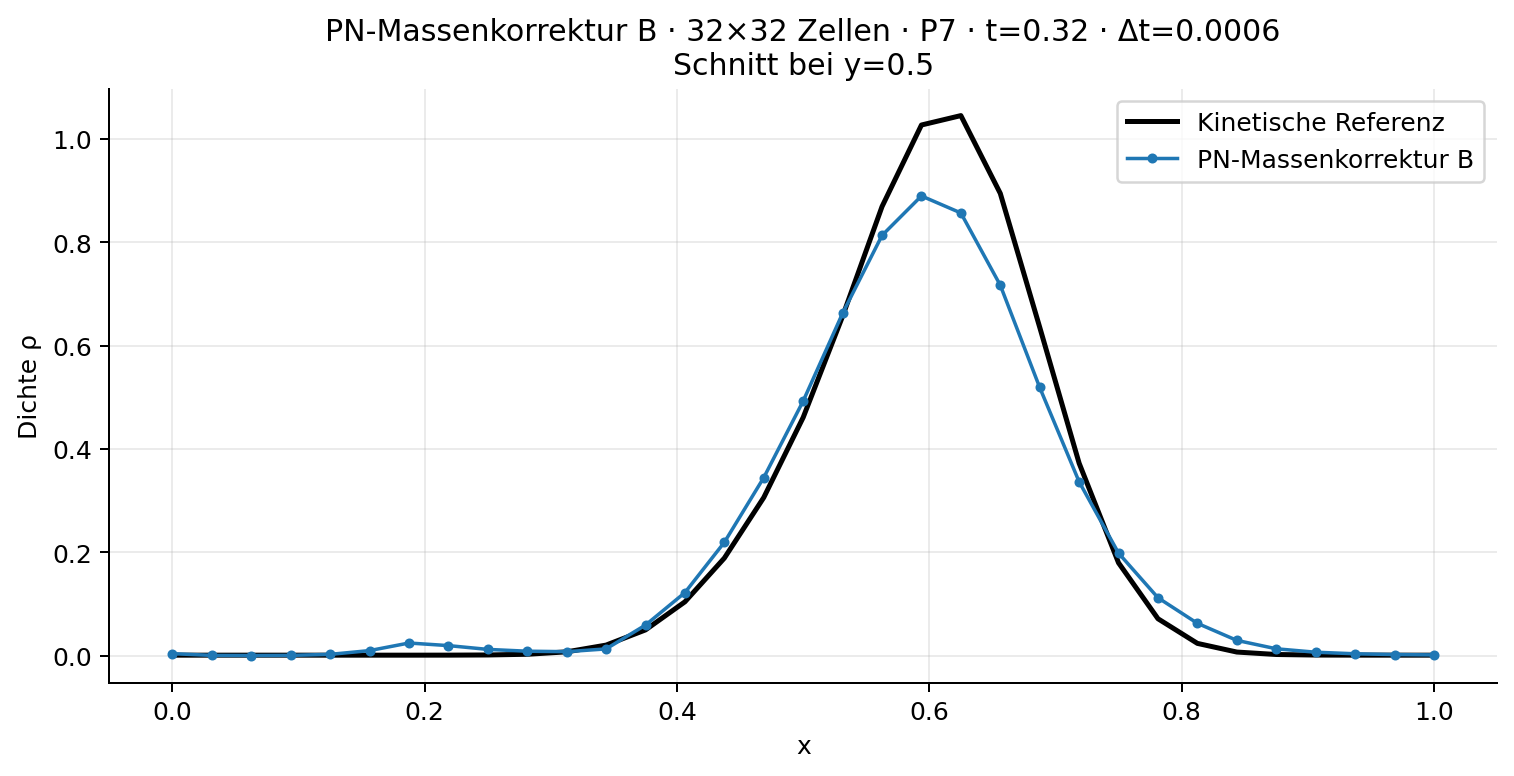

The table this chart was drawn from, first rows:
x, reference_density, numerical_density, signed_error
0.000000000000000000e+00, 1.000000001918289983e-03, 3.931149043665405594e-03, 2.931149041747115394e-03
3.125000000000000000e-02, 1.000000042121819942e-03, 5.727816132477910526e-04, -4.272184288740288891e-04
6.250000000000000000e-02, 1.000000757789456856e-03, 3.583863120174601890e-04, -6.416144457719966674e-04
9.375000000000000000e-02, 1.000011169704900608e-03, 5.871566051620440933e-04, -4.128545645428565152e-04
1.250000000000000000e-01, 1.000134894229101970e-03, 2.566322402227934341e-03, 1.566187507998832371e-03
1.562500000000000000e-01, 1.001334806256820630e-03, 9.855054514461888265e-03, 8.853719708205066985e-03
1.875000000000000000e-01, 1.010823003362263045e-03, 2.452801089825982703e-02, 2.351718789489756420e-02
2.187500000000000000e-01, 1.071920006038650560e-03, 1.952643999265832320e-02, 1.845451998661967394e-02
2.500000000000000000e-01, 1.391804291892181824e-03, 1.216354057010964919e-02, 1.077173627821746693e-02
2.812500000000000000e-01, 2.751124761923664543e-03, 8.664135714632236959e-03, 5.913010952708572417e-03
3.125000000000000000e-01, 7.430667192581771885e-03, 7.775006586363789225e-03, 3.443393937820173403e-04
3.437500000000000000e-01, 2.046635943276273878e-02, 1.312276002206037677e-02, -7.343599410702362010e-03
3.750000000000000000e-01, 4.989849512604632026e-02, 5.921553940168367697e-02, 9.317044275637356709e-03
4.062500000000000000e-01, 1.042798709818305719e-01, 1.220795222847042977e-01, 1.779965130287372577e-02
4.375000000000000000e-01, 1.888547089339084883e-01, 2.193536769289004540e-01, 3.049896799499196565e-02
4.687500000000000000e-01, 3.061197255293923725e-01, 3.446318789651598991e-01, 3.851215343576752659e-02
5.000000000000000000e-01, 4.611325979876182424e-01, 4.928471241840912676e-01, 3.171452619647302518e-02
5.312500000000000000e-01, 6.569013291507438401e-01, 6.626354912586758239e-01, 5.734162107931983776e-03
5.625000000000000000e-01, 8.690775761619287110e-01, 8.132737731052231966e-01, -5.580380305670551433e-02
5.937500000000000000e-01, 1.026936224740937043e+00, 8.896518008235049235e-01, -1.372844239174321190e-01
6.250000000000000000e-01, 1.045163234687144005e+00, 8.567478121646098232e-01, -1.884154225225341817e-01
6.562500000000000000e-01, 8.945644202084377383e-01, 7.169004172890889315e-01, -1.776640029193488068e-01
6.875000000000000000e-01, 6.355493297624228433e-01, 5.190002438408117813e-01, -1.165490859216110620e-01
7.187500000000000000e-01, 3.724451318538715694e-01, 3.365276063111491411e-01, -3.591752554272242826e-02
7.500000000000000000e-01, 1.796549264996371575e-01, 1.984195254826578714e-01, 1.876459898302071383e-02
7.812500000000000000e-01, 7.149588202966336570e-02, 1.121346604649536838e-01, 4.063877843529031808e-02
8.125000000000000000e-01, 2.380499875293203005e-02, 6.262542088166270227e-02, 3.882042212873067222e-02
8.437500000000000000e-01, 7.046008022700671510e-03, 2.961960095250212865e-02, 2.257359292980145801e-02
8.750000000000000000e-01, 2.313445575594502528e-03, 1.336230216281675091e-02, 1.104885658722224925e-02
9.062500000000000000e-01, 1.233791456546464620e-03, 6.721092608068660219e-03, 5.487301151522195816e-03
9.375000000000000000e-01, 1.034096022731867794e-03, 3.682602701800418224e-03, 2.648506679068550647e-03
9.687500000000000000e-01, 1.004074089036493655e-03, 2.179945786992768669e-03, 1.175871697956275014e-03
1.000000000000000000e+00, 1.000398846554996024e-03, 1.493566200467560728e-03, 4.931673539125647036e-04
